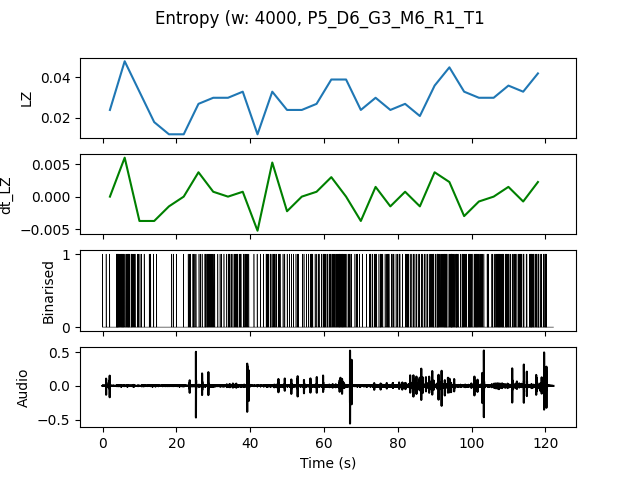

Data behind this chart, as committed beside it:
, t0, LZ, dt_LZ, IOI
0.0, 0.0, 0.02393, 0.0, 0.8
4.0, 4.0, 0.04786, 0.005983, 0.2105
8.0, 8.0, 0.03291, -0.003739, 0.4444
12.0, 12.0, 0.01795, -0.003739, 1.0
16.0, 16.0, 0.01197, -0.001496, 1.333
20.0, 20.0, 0.01197, 0.0, 1.0
24.0, 24.0, 0.02692, 0.003739, 0.4444
28.0, 28.0, 0.02991, 0.0007479, 0.3636
32.0, 32.0, 0.02991, 0.0, 0.4
36.0, 36.0, 0.03291, 0.0007479, 0.3333
40.0, 40.0, 0.01197, -0.005235, 1.0
44.0, 44.0, 0.03291, 0.005235, 0.3077
48.0, 48.0, 0.02393, -0.002244, 0.5714
52.0, 52.0, 0.02393, 0.0, 0.5714
56.0, 56.0, 0.02692, 0.0007479, 0.3636
60.0, 60.0, 0.03889, 0.002991, 0.2667
64.0, 64.0, 0.03889, 0.0, 0.2857
68.0, 68.0, 0.02393, -0.003739, 0.6667
72.0, 72.0, 0.02991, 0.001496, 0.3333
76.0, 76.0, 0.02393, -0.001496, 0.4
80.0, 80.0, 0.02692, 0.0007479, 0.4444
84.0, 84.0, 0.02094, -0.001496, 0.4444
88.0, 88.0, 0.0359, 0.003739, 0.2667
92.0, 92.0, 0.04487, 0.002244, 0.2105
96.0, 96.0, 0.03291, -0.002991, 0.2857
100.0, 100.0, 0.02991, -0.0007479, 0.3333
104.0, 104.0, 0.02991, 0.0, 0.3077
108.0, 108.0, 0.0359, 0.001496, 0.2667
112.0, 112.0, 0.03291, -0.0007479, 0.3333
116.0, 116.0, 0.04188, 0.002244, 0.2667
